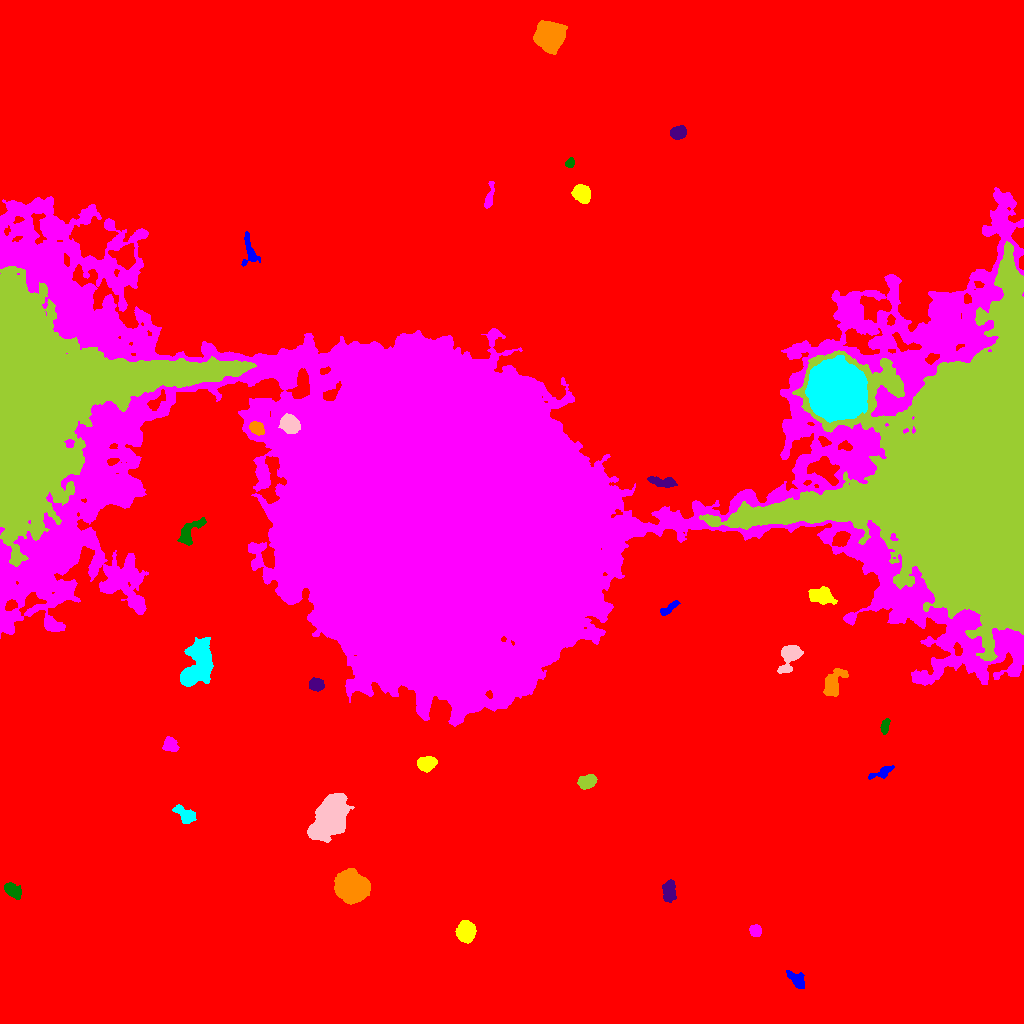

The file beside this chart, header and first rows:
ID, X, Y, A, B, theta, total_flux, mu_max, mu_median, mu_mean, R_fwhm, R_e, R10, R90, x_start, x_end, y_start, y_end, area, greylevel
0, 508.4, 521.5, 301.1, 291.9, -0.514, 6021555, 36.0, 7.0, 7.518, 70.6, 264.3, 103.1, 419.2, 0, 1023, 0, 1023, 800948, 7.518
1, 796.9, 43.41, 5.299, 2.937, -0.7693, 888.0, 9.0, 4.0, 3.982, 5.078, 4.583, 1.784, 7.203, 786, 804, 35, 53, 223, 20.98
2, 465.7, 91.6, 4.592, 4.02, 1.516, 4650, 30.0, 11.0, 12.57, 6.794, 5.557, 2.185, 8.813, 455, 476, 80, 103, 370, 29.57
3, 755.3, 92.7, 2.793, 2.621, -0.6536, 721.0, 11.0, 5.0, 5.301, 4.406, 3.478, 1.382, 5.499, 749, 761, 87, 99, 136, 22.3
4, 11.77, 133.5, 4.511, 2.767, -0.6876, 1344, 14.0, 5.5, 6.0, 5.293, 4.37, 1.693, 7.047, 4, 21, 124, 141, 224, 25.0
5, 668.7, 131.5, 5.443, 2.955, 1.543, 1499, 12.0, 5.0, 5.678, 6.206, 5.015, 2.034, 7.919, 662, 676, 121, 144, 264, 21.68
6, 352.3, 136.2, 7.327, 6.598, -0.603, 24109, 61.0, 20.0, 24.63, 10.43, 8.813, 3.613, 14.36, 334, 370, 119, 155, 979, 38.63
7, 185.2, 208.9, 5.971, 3.041, -0.5852, 1159, 10.0, 4.0, 4.39, 6.129, 4.951, 1.871, 7.777, 172, 196, 200, 219, 264, 21.39
8, 330.2, 205.7, 10.52, 6.341, 1.06, 19016, 41.0, 11.0, 13.67, 10.43, 9.997, 3.909, 16.74, 307, 354, 181, 230, 1391, 30.67
9, 587.5, 241.7, 4.5, 2.938, 0.3294, 1184, 11.0, 5.0, 5.038, 5.557, 4.652, 1.871, 7.269, 577, 597, 234, 249, 235, 22.04
10, 800.6, 254.6, 5.099, 4.811, -1.442, 3100, 19.0, 7.0, 8.115, 6.433, 5.698, 2.257, 9.441, 788, 813, 238, 269, 382, 23.12
11, 882.6, 251.5, 6.979, 2.215, 0.4329, 646.0, 8.0, 4.0, 3.589, 5.642, 4.442, 1.693, 6.77, 868, 894, 244, 258, 180, 19.59
12, 425.7, 259, 4.282, 3.119, 0.04741, 1055, 11.0, 4.0, 4.089, 5.078, 4.549, 1.784, 7.225, 417, 437, 251, 267, 258, 23.09
13, 169.7, 278.2, 3.697, 3.111, -0.5992, 709.0, 8.0, 3.0, 3.655, 5.293, 4.146, 1.596, 6.699, 162, 179, 272, 287, 194, 20.65
14, 884.9, 297, 3.938, 1.867, 1.366, 556.0, 9.0, 5.0, 4.672, 4.549, 3.523, 1.382, 5.293, 880, 890, 289, 305, 119, 22.67
15, 316.3, 338.9, 3.514, 2.908, -0.1414, 868.0, 9.0, 5.0, 4.796, 5.557, 4.184, 1.693, 6.308, 309, 324, 332, 346, 181, 22.8
16, 833, 340.6, 7.552, 3.979, 1.013, 2134, 14.0, 5.0, 5.243, 6.129, 5.997, 2.326, 9.837, 823, 848, 327, 355, 407, 22.24
17, 197.8, 360.3, 12.65, 6.491, 1.21, 9459, 22.0, 8.0, 8.686, 10.72, 10.14, 3.989, 15.96, 180, 213, 337, 386, 1089, 24.69
18, 788.5, 366.1, 8.747, 4.403, 1.134, 1250, 7.0, 3.0, 3.012, 6.979, 6.482, 2.585, 9.901, 777, 803, 350, 378, 415, 20.01
19, 975.5, 541.5, 55.5, 47.43, 1.171, 1684576, 230.0, 19.0, 38.59, 32.46, 44.2, 15.39, 84.85, 699, 1023, 362, 782, 43656, 63.59
20, 93.87, 398.7, 5.808, 4.66, -0.5997, 6915, 38.0, 9.0, 12.41, 6.628, 6.383, 2.459, 10.78, 81, 110, 386, 413, 557, 33.41
21, 668.7, 415.0, 5.619, 1.856, 0.6085, 427.0, 7.0, 3.0, 2.905, 3.827, 3.868, 1.493, 6.024, 660, 680, 408, 423, 147, 19.9
22, 822.1, 427.6, 6.264, 3.951, -0.2208, 1827, 12.0, 5.0, 5.061, 6.747, 5.944, 2.326, 9.322, 808, 837, 419, 437, 361, 26.06
23, 444.3, 508.9, 150.3, 82.32, -0.02863, 3946927, 174.0, 12.0, 23.87, 51.93, 88.35, 31.47, 177.1, 0, 1023, 297, 836, 165373, 38.87
24, 189.5, 492.1, 8.774, 3.785, 0.8307, 887.0, 6.0, 3.0, 2.672, 7.611, 5.585, 2.185, 8.63, 177, 206, 478, 506, 332, 21.67
25, 662.2, 541.4, 7.444, 2.24, -0.1467, 788.0, 7.0, 3.0, 3.297, 5.944, 4.983, 1.954, 7.485, 647, 677, 536, 547, 239, 21.3
26, 256.4, 595.2, 3.523, 2.633, -0.6405, 1403, 21.0, 8.0, 7.927, 4.297, 3.989, 1.493, 6.129, 249, 264, 588, 602, 177, 45.93
27, 836.1, 634.4, 12.09, 11.27, -0.9829, 127695, 122.0, 28.0, 40.03, 15.7, 14.3, 5.917, 24.84, 805, 867, 601, 668, 3190, 75.03
28, 289.6, 599.8, 4.77, 3.639, -0.5218, 2362, 15.0, 7.0, 7.114, 7.092, 5.412, 2.257, 8.33, 278, 300, 590, 610, 332, 44.11
29, 54.27, 627.3, 53.44, 40.06, 0.4882, 480150, 82.0, 14.0, 20.27, 32.44, 38.86, 14.59, 68.16, 0, 256, 457, 757, 23687, 48.27
30, 125.5, 766.8, 5.154, 4.235, -1.547, 2641, 17.0, 5.0, 6.113, 6.482, 5.585, 2.257, 9.027, 108, 135, 754, 780, 432, 31.11
31, 249.6, 773, 9.051, 3.681, -1.378, 810.0, 6.0, 3.0, 3.115, 7.399, 5.441, 2.185, 8.292, 241, 260, 757, 792, 260, 19.12
32, 581.6, 829.9, 4.28, 3.639, -0.8775, 2899, 23.0, 9.0, 9.794, 5.971, 5.078, 2.034, 8.058, 571, 590, 820, 839, 296, 25.79
33, 489.0, 825, 7.1, 1.774, 1.353, 497.0, 7.0, 3.0, 2.906, 4.029, 3.827, 1.493, 6.283, 484, 494, 815, 842, 171, 19.91
34, 570.1, 860.7, 2.303, 2.021, 1.046, 352.0, 9.0, 4.0, 4.241, 3.338, 2.706, 0.9772, 4.334, 565, 574, 856, 866, 83, 22.24
35, 678.4, 891, 3.732, 2.866, 0.3056, 1065, 11.0, 5.0, 5.325, 5.352, 4.222, 1.693, 6.652, 670, 686, 884, 898, 200, 22.32
36, 549, 987.3, 6.333, 5.847, -0.9836, 16719, 61.0, 15.0, 20.29, 8.311, 7.59, 2.985, 12.67, 533, 567, 969, 1003, 824, 36.29
